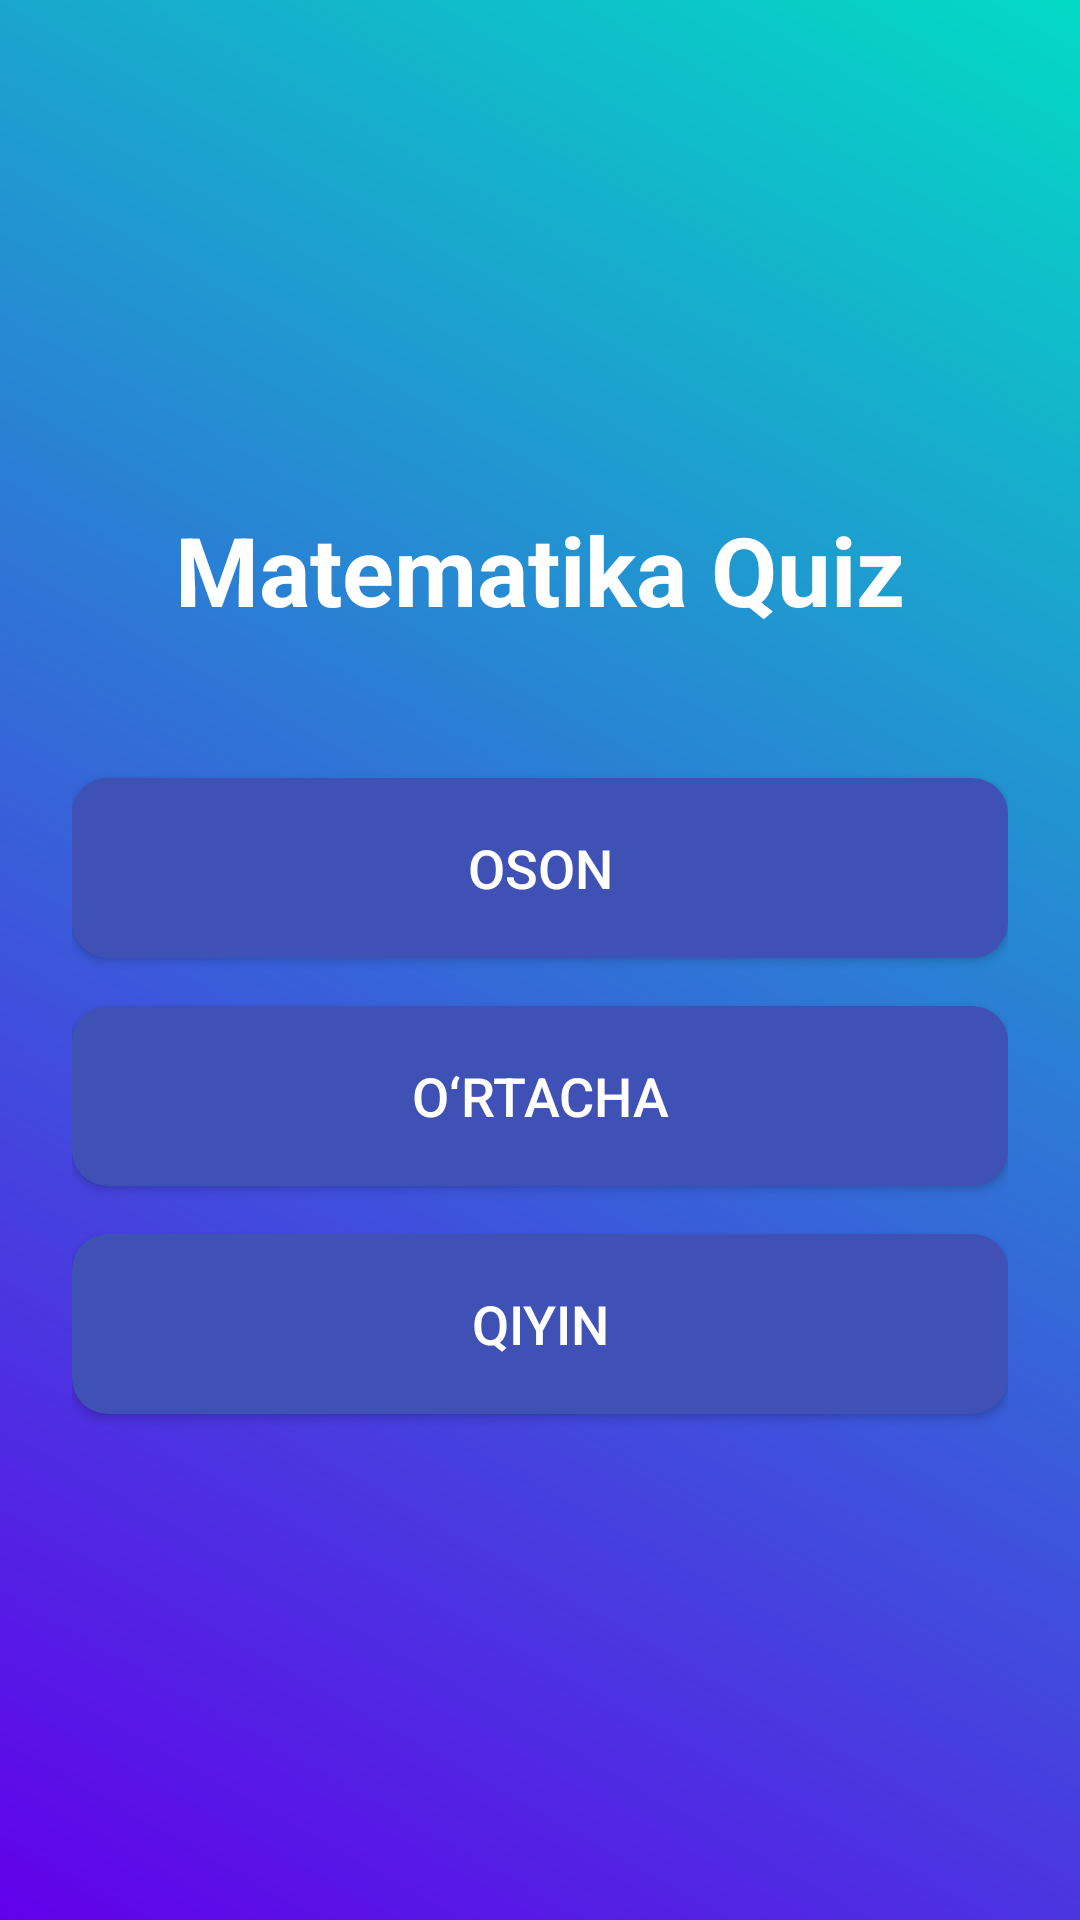

Produce the Android XML layout that renders to this screen, including the resource entries it uses.
<!-- AndroidManifest.xml: application theme Theme.MatematikaTest -->
<!-- res/layout/activity_welcome.xml -->
<?xml version="1.0" encoding="utf-8"?>
<LinearLayout xmlns:android="http://schemas.android.com/apk/res/android"
    android:layout_width="match_parent"
    android:orientation="vertical"
    android:padding="24dp"
    android:background="@drawable/gradient_background"
    android:gravity="center"
    android:layout_height="match_parent">


    <TextView
        android:layout_width="wrap_content"
        android:layout_height="wrap_content"
        android:text="Matematika Quiz"
        android:textSize="32sp"
        android:textStyle="bold"
        android:textColor="#FFFFFF"
        android:layout_marginBottom="48dp" />

    <Button
        android:id="@+id/easyButton"
        android:layout_width="match_parent"
        android:layout_height="60dp"
        android:text="Oson"
        android:textSize="18sp"
        android:background="@drawable/button_rounded"
        android:textColor="#FFFFFF"
        android:layout_marginBottom="16dp" />

    <Button
        android:id="@+id/mediumButton"
        android:layout_width="match_parent"
        android:layout_height="60dp"
        android:text="O‘rtacha"
        android:textSize="18sp"
        android:background="@drawable/button_rounded"
        android:textColor="#FFFFFF"
        android:layout_marginBottom="16dp" />

    <Button
        android:id="@+id/hardButton"
        android:layout_width="match_parent"
        android:layout_height="60dp"
        android:text="Qiyin"
        android:textSize="18sp"
        android:background="@drawable/button_rounded"
        android:textColor="#FFFFFF" />

</LinearLayout>
<!-- resources referenced by this layout -->
<resources>
  <!-- drawable button_rounded (drawable) -->
  <?xml version="1.0" encoding="utf-8"?>
  <shape xmlns:android="http://schemas.android.com/apk/res/android">
  
  
      <solid android:color="#3F51B5" />
      <corners android:radius="12dp" />
      <padding
          android:left="16dp"
          android:right="16dp"
          android:top="8dp"
          android:bottom="8dp" />
  
  </shape>
  <!-- drawable gradient_background (drawable) -->
  <?xml version="1.0" encoding="utf-8"?>
  <shape xmlns:android="http://schemas.android.com/apk/res/android">
  
      <gradient
          android:startColor="#6200EA"
          android:endColor="#03DAC5"
          android:angle="45" />
  
  </shape>
  <style name="Theme.MatematikaTest" parent="Base.Theme.MatematikaTest" />
  <style name="Base.Theme.MatematikaTest" parent="Theme.Material3.DayNight.NoActionBar">
          
          
      </style>
</resources>
